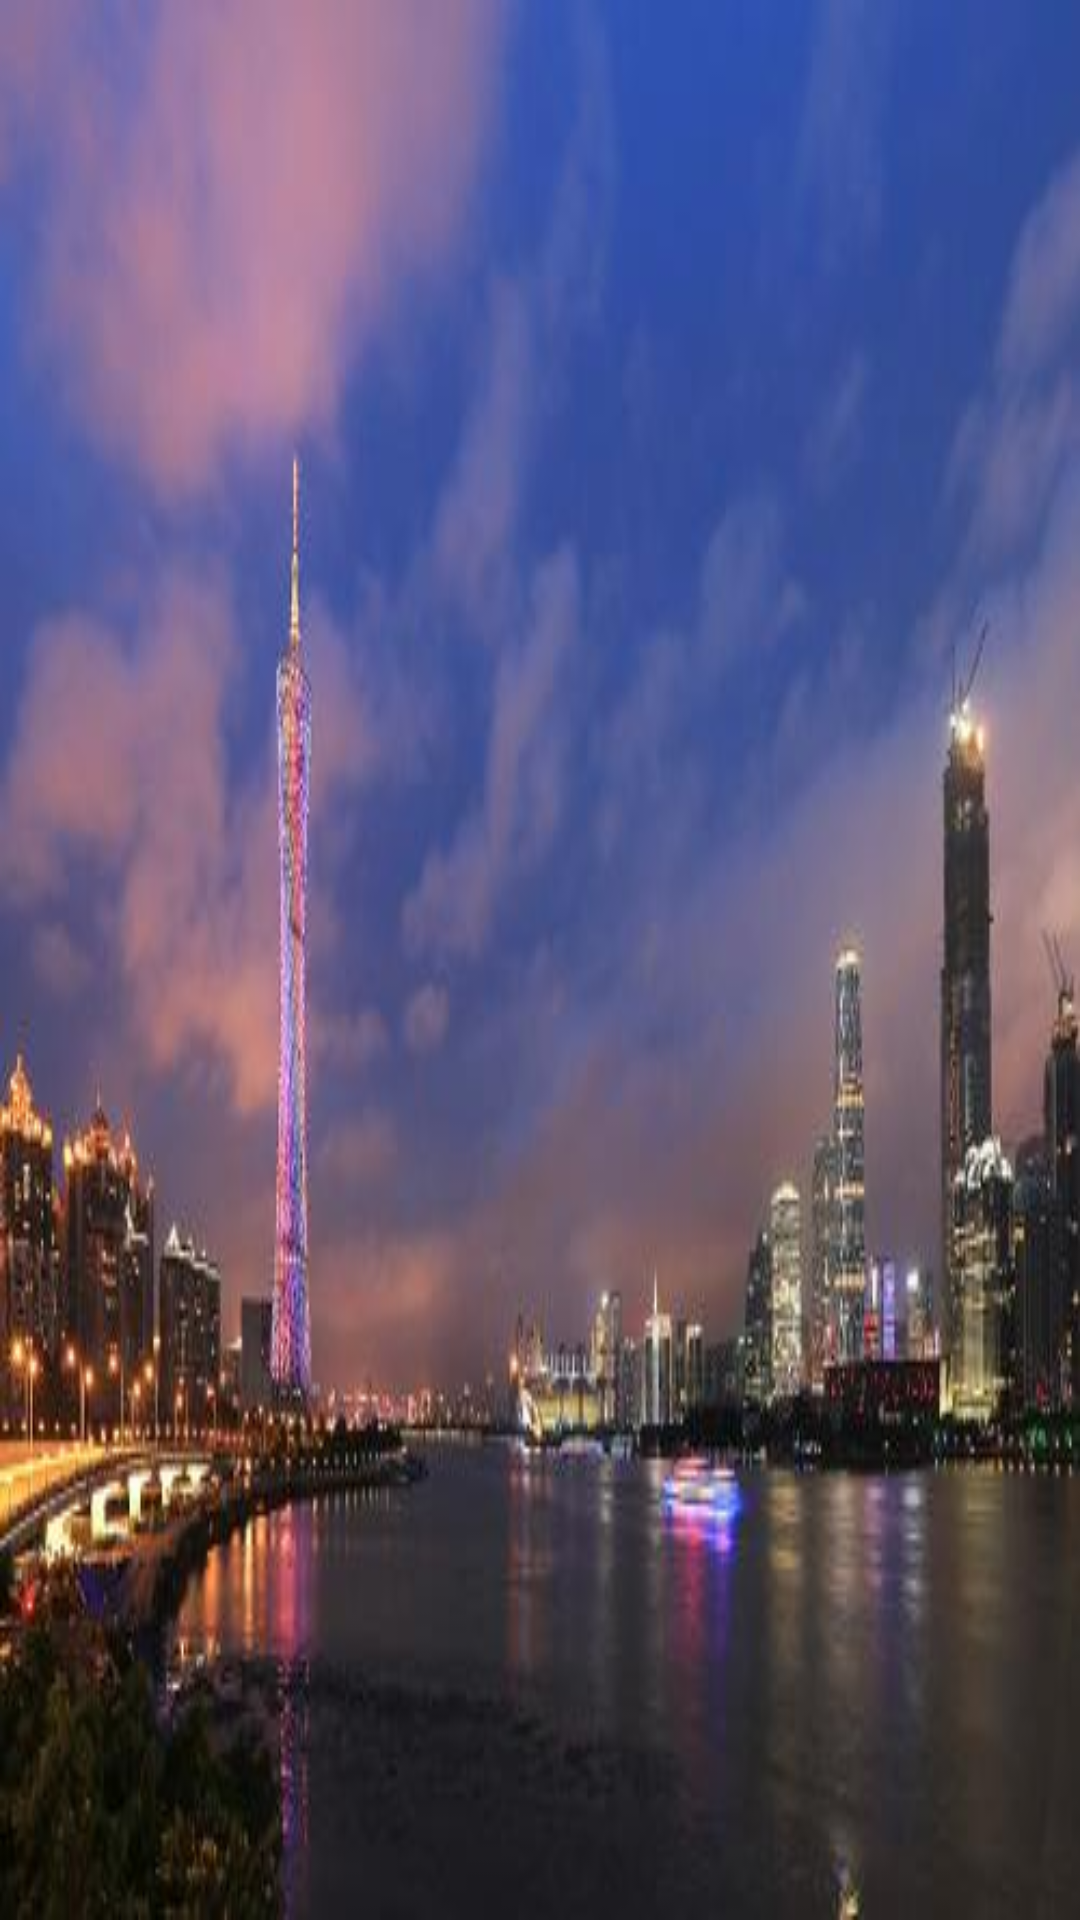

Here is an Android app screen rendered from its layout file. Give the layout XML and the strings, colors and styles it references.
<!-- AndroidManifest.xml: application theme AppTheme -->
<!-- res/layout/activity_detail.xml -->
<?xml version="1.0" encoding="utf-8"?>
<LinearLayout xmlns:android="http://schemas.android.com/apk/res/android"
    xmlns:tools="http://schemas.android.com/tools"
    android:layout_width="match_parent"
    android:layout_height="match_parent"
    android:background="@drawable/guangzhou"
    android:orientation="vertical">

    <TextView
        android:layout_marginTop="10dp"
        android:textColor="@color/colorWhite"
        android:textSize="30sp"
        android:gravity="center"
        android:id="@+id/tv_name"
        android:layout_width="match_parent"
        android:layout_height="wrap_content" />

    <TextView
        android:layout_marginTop="10dp"

        android:textColor="@color/colorWhite"
        android:textSize="30sp"
        android:gravity="center"
        android:id="@+id/tv_class"
        android:layout_width="match_parent"
        android:layout_height="wrap_content" />

    <TextView
        android:layout_marginTop="10dp"

        android:textColor="@color/colorWhite"
        android:textSize="30sp"
        android:gravity="center"
        android:id="@+id/tv_grade"
        android:layout_width="match_parent"
        android:layout_height="wrap_content" />
</LinearLayout>
<!-- resources referenced by this layout -->
<resources>
  <color name="colorWhite">#FCF9F9</color>
  <!-- drawable guangzhou: jpg bitmap (drawable, 21559 bytes) -->
  <style name="AppTheme" parent="Theme.AppCompat.Light.DarkActionBar">
          
          <item name="colorPrimary">@color/colorPrimary</item>
          <item name="colorPrimaryDark">@color/colorPrimaryDark</item>
          <item name="colorAccent">@color/colorAccent</item>
      </style>
  <color name="colorPrimary">#3F51B5</color>
  <color name="colorPrimaryDark">#303F9F</color>
  <color name="colorAccent">#000000</color>
</resources>
